Run: headless pygame with SDL's dummy video driver; simulated clock (each Clock.tick advances the game by its frame time, no real sleeping); random seed 0; keys injected as events and as key.get_pressed() state; no mouse input.
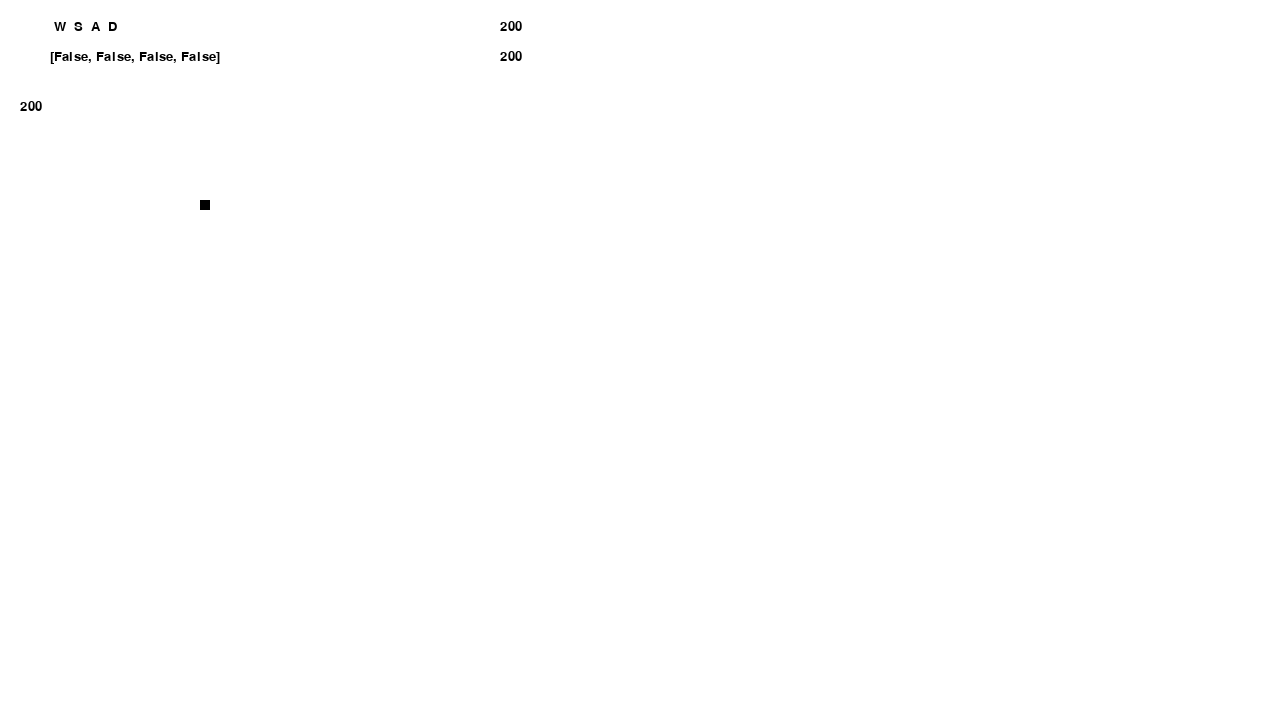
Frame 1 of 4 · flips 1–60 · no input
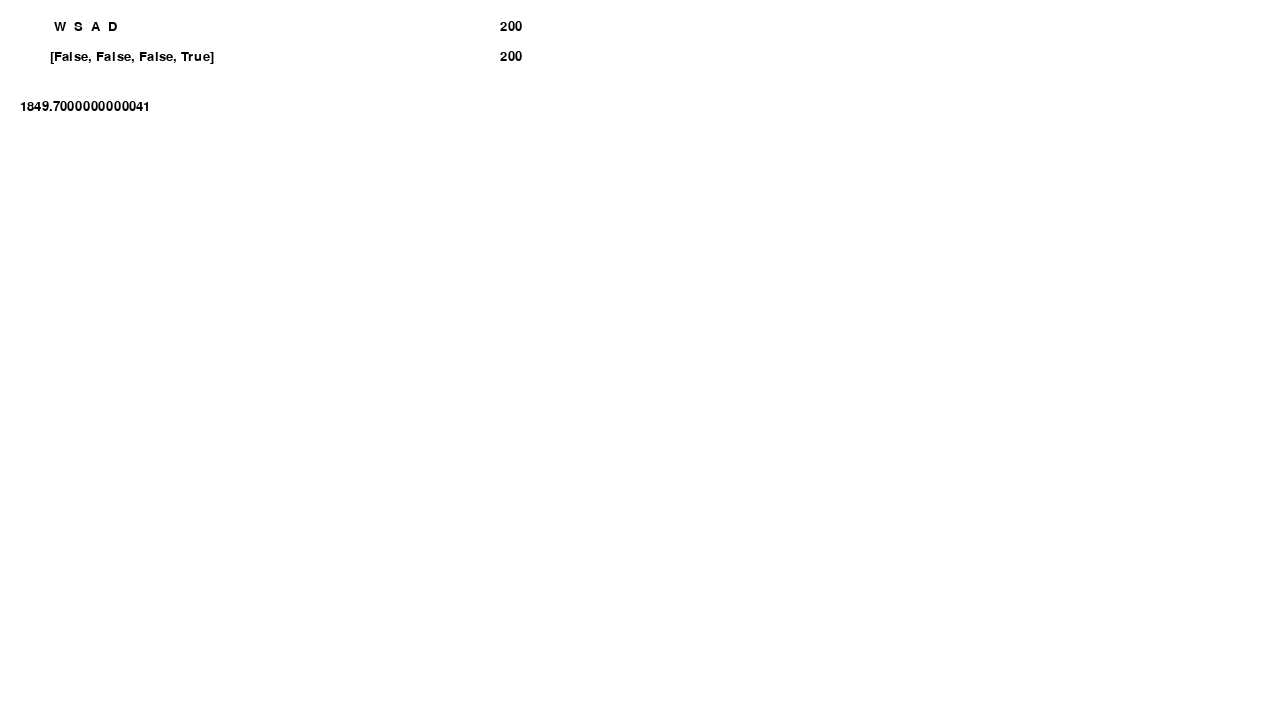
Frame 2 of 4 · flips 61–180 · tapped SPACE, RETURN · held RIGHT (→), D
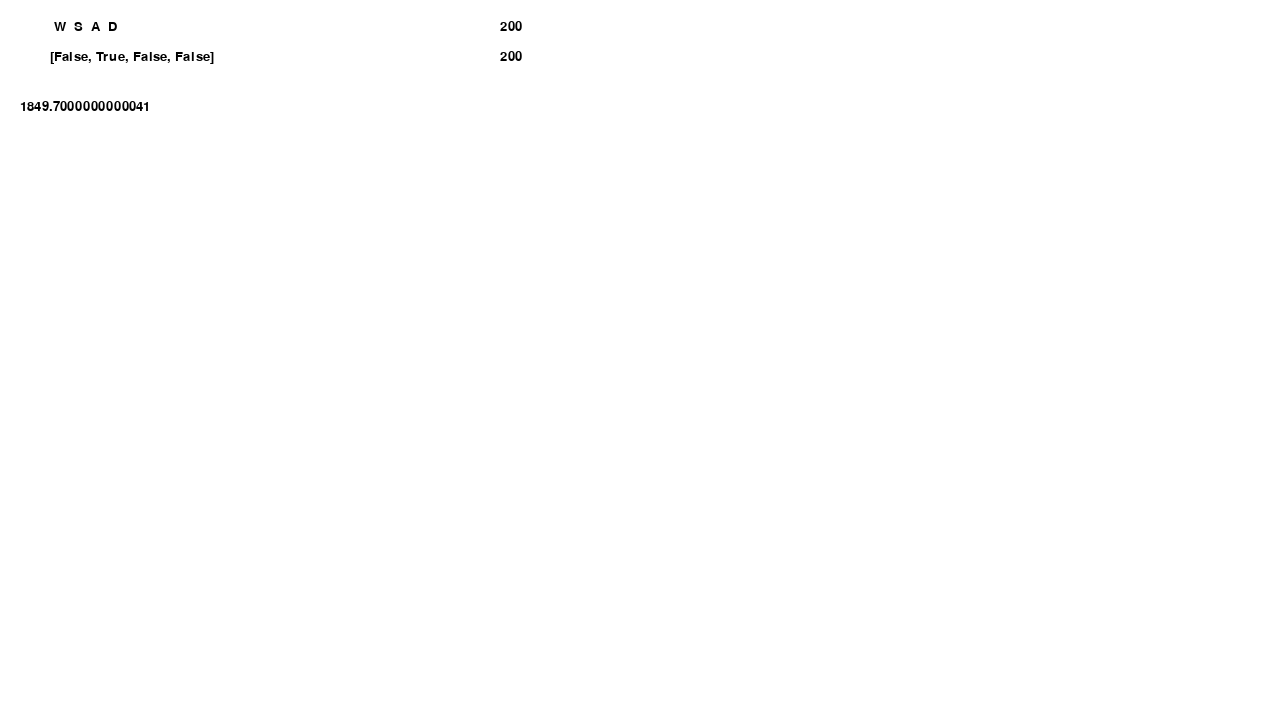
Frame 3 of 4 · flips 181–300 · held DOWN (↓), S
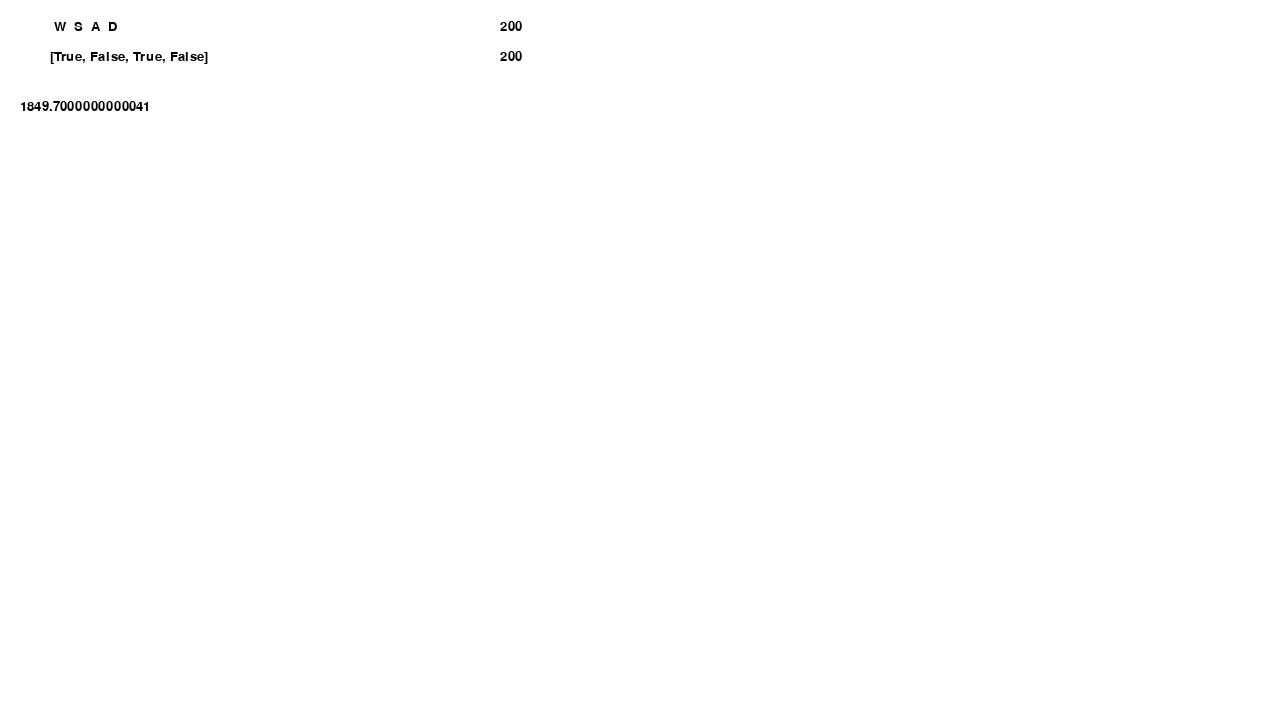
Frame 4 of 4 · flips 301–420 · held LEFT (←), A, UP (↑), W

The pygame program that drew these frames:

import pygame.display
from pygame import *

pygame.init()


class Window:
    windowx = 1280
    windowy = 720
    window = pygame.display.set_mode((windowx, windowy))


class Methods:
    @staticmethod
    def quit():
        for Event in pygame.event.get():
            if Event.type == QUIT:
                pygame.quit()
                exit()


class Start:
    @staticmethod
    def start():
        # Some asset declaration right up before game starts
        Player.createplayer()
        Text.createtext(Input.playerinput, 50, 50)
        Text.createtext(' W  S  A  D', 50, 20)
        # Problem is here
        Text.createtext(Player.playerwheel[0].posx, 500, 20)
        Text.createtext(Player.playerwheel[0].posy, 500, 50)
        Game.main()
        # text = str(Player.playerwheel[0].pposx)
        # surface = Text.textfont.render(text,True,(0, 0, 0))
        # Window.window.blit(surface,(20,100))


class Game:
    clock = pygame.time.Clock()

    @staticmethod
    def main():
        while True:
            Game.clock.tick(60)
            Methods.quit()
            Input.player()
            Physics.playerphys()
            Render.render()


class Player:
    playercount = 0
    playerwheel = []

    @staticmethod
    def createplayer():
        Player.playerwheel.append(Player.playercount)
        Player.playerwheel[Player.playercount] = Player()
        Player.playercount += 1

    def __init__(self):
        self.posx = 200
        self.posy = 200
        self.spdx = 0
        self.spdy = 0
        self.color = (0, 0, 0)

    def draw(self):
        pygame.draw.rect(Window.window, self.color, (self.posx, self.posy, 10, 10))


class Input:
    playerinput = [False, False, False, False]

    @staticmethod
    def player():
        # W
        if pygame.key.get_pressed()[K_w]:
            if not Input.playerinput[1]:
                Input.playerinput[0] = True
        else:
            Input.playerinput[0] = False
        # S
        if pygame.key.get_pressed()[K_s]:
            if not Input.playerinput[0]:
                Input.playerinput[1] = True
        else:
            Input.playerinput[1] = False
        # A
        if pygame.key.get_pressed()[K_a]:
            if not Input.playerinput[3]:
                Input.playerinput[2] = True
        else:
            Input.playerinput[2] = False
        # D
        if pygame.key.get_pressed()[K_d]:
            if not Input.playerinput[2]:
                Input.playerinput[3] = True
        else:
            Input.playerinput[3] = False


class Physics:

    plyrslowdownx = 0.1
    plyrslowdowny = 0.1

    plyrspdboostx = 4
    plyrspdboosty = 4

    @staticmethod
    def playerphys():

        # Y Speedbreaker limit
        if Player.playerwheel[0].spdy > 10:
            Player.playerwheel[0].spdy = 10
        elif Player.playerwheel[0].spdy < -10:
            Player.playerwheel[0].spdy = -10
        # X Speedbreaker limit
        if Player.playerwheel[0].spdx > 10:
            Player.playerwheel[0].spdx = 10
        elif Player.playerwheel[0].spdx < -10:
            Player.playerwheel[0].spdx = -10

        # Player input force
        if Input.playerinput[0]:
            Player.playerwheel[0].spdy -= Physics.plyrspdboosty
        if Input.playerinput[1]:
            Player.playerwheel[0].spdy += Physics.plyrspdboosty
        if Input.playerinput[2]:
            Player.playerwheel[0].spdx -= Physics.plyrspdboostx
        if Input.playerinput[3]:
            Player.playerwheel[0].spdx += Physics.plyrspdboostx

        # Add natural slowdown
        # Y
        if Player.playerwheel[0].spdy <0.1 or Player.playerwheel[0].spdy > -0.1 and Input.playerinput[0] == False and Input.playerinput[1] == False:
            Player.playerwheel[0].spdy = 0
        else:
            if Player.playerwheel[0].spdy > 0:
                Player.playerwheel[0].spdy -= Physics.plyrslowdowny
            elif Player.playerwheel[0].spdy < 0 :
                Player.playerwheel[0].spdy += Physics.plyrslowdowny
        # X
        if Player.playerwheel[0].spdx < 0.1 or Player.playerwheel[0].spdx > -0.1 and Input.playerinput[2] == False and Input.playerinput[3] == False:
            Player.playerwheel[0].spdx = 0
        else:
            if Player.playerwheel[0].spdx > 0:
                Player.playerwheel[0].spdx -= Physics.plyrslowdownx
            elif Player.playerwheel[0].spdx < 0:
                Player.playerwheel[0].spdx += Physics.plyrslowdownx


        # Change playerpos after physics
        Player.playerwheel[0].posy += Player.playerwheel[0].spdy
        Player.playerwheel[0].posx += Player.playerwheel[0].spdx


class Text:
    textfont = pygame.font.SysFont("monospace", 20)
    textcount = 0
    textwheel = []

    @staticmethod
    def createtext(text, posx, posy):
        Text.textwheel.append(Text.textcount)
        Text.textwheel[Text.textcount] = Text(text, posx, posy)
        Text.textcount += 1

    def __init__(self, text, posx, posy):
        self.path = text
        self.text = str(text)
        self.texposx = posx
        self.texposy = posy
        self.surface = Text.textfont.render(self.text, True, (0, 0, 0))

    # Problem is also here
    @staticmethod
    def txtupd():
        for textnum in Text.textwheel:
            textnum.text = str(textnum.path)
            textnum.surface = Text.textfont.render(textnum.text, True, (0, 0, 0))
            Window.window.blit(textnum.surface, (textnum.texposx, textnum.texposy))


class Render:
    @staticmethod
    def render():
        Window.window.fill((255, 255, 255))
        Player.playerwheel[0].draw()
        Text.txtupd()

        text = str(Player.playerwheel[0].posx)
        surface = Text.textfont.render(text, True, (0, 0, 0))
        Window.window.blit(surface, (20, 100))

        pygame.display.update()


if __name__ == '__main__':
    Start.start()
